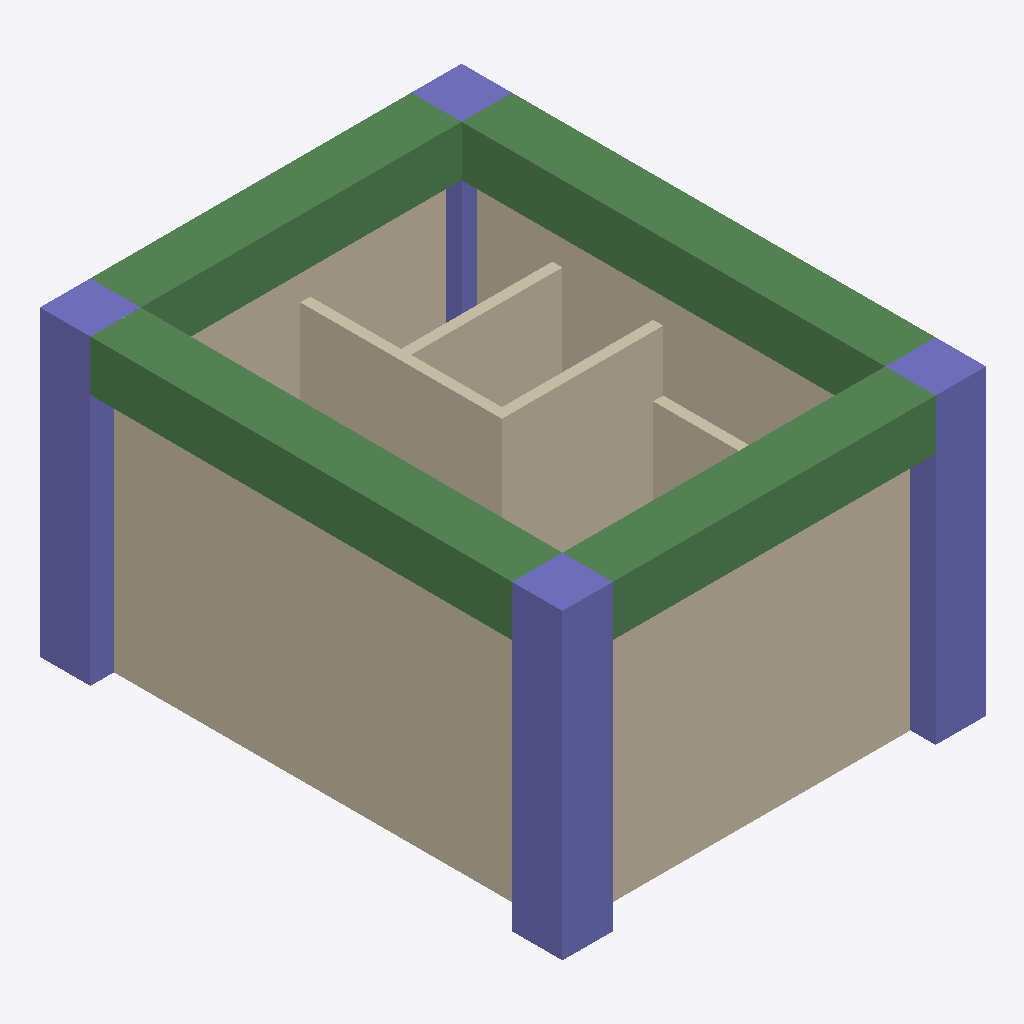
Isometric view of an IFC building model (IFC-SPF (STEP), schema IFC4, length unit metre), seen from the south-west, elements coloured by IFC class: 10 walls (beige), 4 beams (green), 4 columns (violet).
Extent 4.2 m × 5.2 m × 3.0 m (x, y, z). Storeys (2): GF at 0.00 m; ROOF at 3.00 m. Elements (25): 17 IfcWall, 4 IfcBeam, 4 IfcColumn.

HEADER;
FILE_DESCRIPTION(('ViewDefinition[DesignTransferView]'),'2;1');
FILE_NAME('mini-capstone.ifc','2026-10-14T15:48:32+08:00',(''),(''),'IfcOpenShell 0.8.5-post1','Bonsai 0.8.5-post1','Nobody');
FILE_SCHEMA(('IFC4'));
ENDSEC;
DATA;
#1=IFCPROJECT('20huQn50v3sPq07eO80B3u',$,'My Project',$,$,$,$,(#10,#22),#5);
#27=IFCSITE('3mXNL3r6T8ugC1bXbQX5eh',$,'My Site',$,$,#50,$,$,$,$,$,$,$,$);
#33=IFCBUILDING('0MsWJnCpH89BYn7IC9SMuK',$,'My Building',$,$,#56,$,$,$,$,$,$);
#39=IFCBUILDINGSTOREY('3F34uJXqL4MxkLm5zdN6cz',$,'GF',$,$,#62,$,$,$,$);
#80=IFCBUILDINGSTOREY('3Wqqjj8$rFKevOfD4uv1xj',$,'ROOF',$,$,#101,$,$,$,$);
#136=IFCWALL('33kNW7Lv9F5vOkQMMRYwy_',$,'Wall',$,$,#593,#142,$,$);
#1282=IFCBEAM('016sdJRqnEXQGIDCY$VrIB',$,'Beam',$,$,#1340,#1293,$,$);
#1237=IFCBEAM('2SP0sySUD29gU$wKVH2t0f',$,'Beam',$,$,#1245,#1249,$,$);
#537=IFCWALL('1jrm7apinEKRZPZTxBX5Vb',$,'Wall',$,$,#548,#543,$,$);
#429=IFCWALL('3a0OkjBr5FfwvhIEgycmTg',$,'Wall',$,$,#638,#435,$,$);
#1188=IFCCOLUMN('3MUJ5Oo$z7QeRpJOtUcWOn',$,'Column',$,$,#1195,#1199,$,$);
#1304=IFCBEAM('200tOzbpD0lAj2P8rNnmxc',$,'Beam',$,$,#1355,#1315,$,$);
#1260=IFCBEAM('2SF2Qj8Iv7Bho$vnkbwwnf',$,'Beam',$,$,#1267,#1271,$,$);
#1121=IFCCOLUMN('2FBpSPxsLBn9npFusHfDMC',$,'Column',$,$,#1129,#1133,$,$);
#1166=IFCCOLUMN('3qGSr7Ptv6TeWgKe3QXRPb',$,'Column',$,$,#1173,#1177,$,$);
#186=IFCWALL('2Kq9GPJmb5uQX2l1T_TG9i',$,'Wall',$,$,#383,#192,$,$);
#915=IFCWALL('3fqEtRlbT5iebOyj94L0BY',$,'Wall',$,$,#2018,#921,$,$);
#161=IFCWALL('02j5yz20XFZ8ffRUiHj97L',$,'Wall',$,$,#351,#167,$,$);
#877=IFCWALL('3JEeMBpb1BS9kzsXAXtHe5',$,'Wall',$,$,#2003,#883,$,$);
#736=IFCWALL('3cJBYY5UH3hgj8yXqQwPpL',$,'Wall',$,$,#2008,#742,$,$);
#761=IFCWALL('0ML9$XPm98Pfytz$$tsorp',$,'Wall',$,$,#2013,#767,$,$);
#1144=IFCCOLUMN('2n_F_wM4HEPuGYNzPRK4ZH',$,'Column',$,$,#1151,#1155,$,$);
#454=IFCWALL('2vHdvfCIz5SfwsejSoTczM',$,'Wall',$,$,#523,#460,$,$);
ENDSEC;
